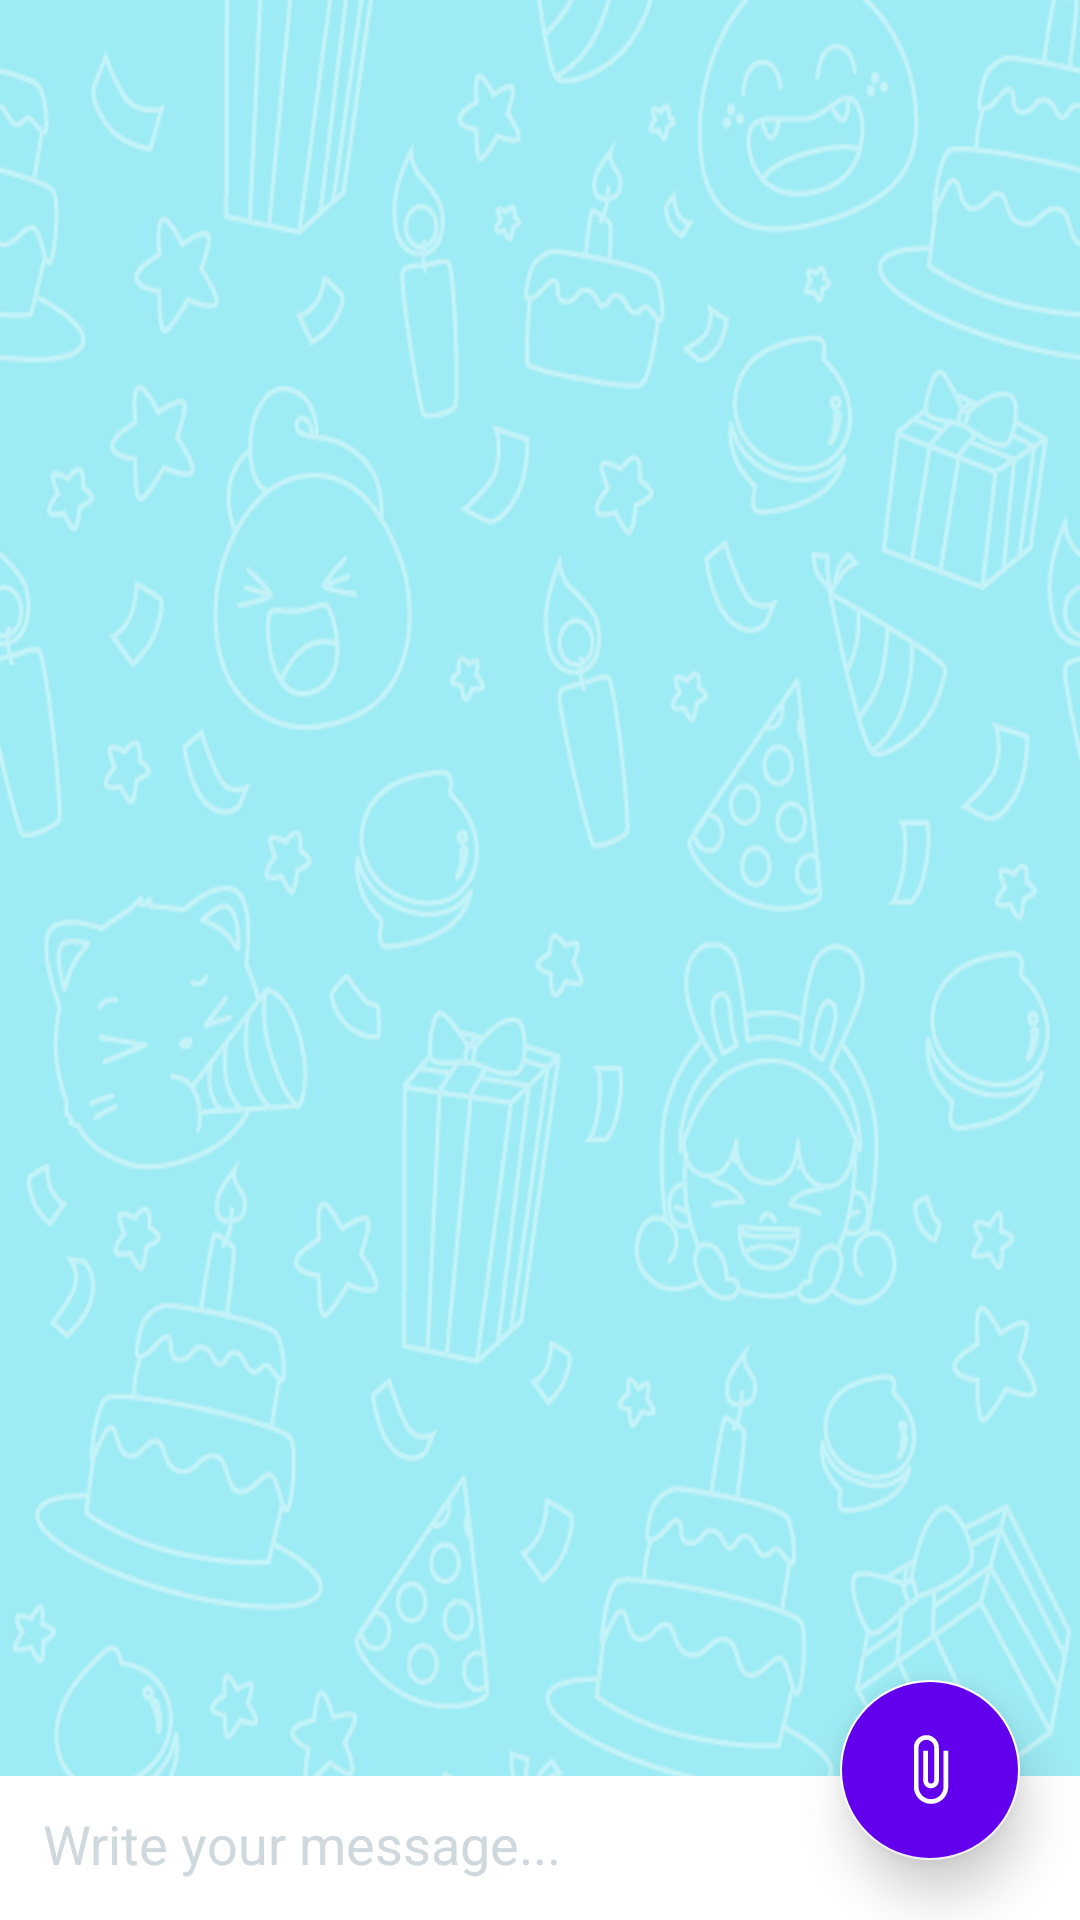

Here is an Android app screen rendered from its layout file. Give the layout XML and the strings, colors and styles it references.
<!-- AndroidManifest.xml: application theme AppTheme -->
<!-- res/layout/activity_chat.xml -->
<?xml version="1.0" encoding="utf-8"?>
<RelativeLayout xmlns:android="http://schemas.android.com/apk/res/android"
    xmlns:app="http://schemas.android.com/apk/res-auto"
    xmlns:tools="http://schemas.android.com/tools"
    android:layout_width="match_parent"
    android:layout_height="match_parent"
    android:background="@drawable/background"
    android:orientation="vertical"
    tools:context=".ui.globalmessage.ChatActivity">

    <Toolbar
        android:layout_width="match_parent"
        android:layout_height="10dp" />

    <ListView
        android:id="@+id/chatList"
        android:layout_width="fill_parent"
        android:layout_height="0dp"
        android:layout_weight="1"
        android:background="@null"
        android:divider="@null"
        android:paddingTop="5dp"
        android:stackFromBottom="false"
        android:transcriptMode="alwaysScroll">

    </ListView>

    <FrameLayout
        android:layout_width="match_parent"
        android:layout_height="match_parent"
        android:focusableInTouchMode="true">

        <LinearLayout
            android:id="@+id/layout_chatbox"
            android:layout_width="match_parent"
            android:layout_height="wrap_content"
            android:layout_gravity="bottom"
            android:background="#ffffff"
            android:minHeight="48dp"
            android:orientation="horizontal">

            <EditText
                android:id="@+id/txtMessage"
                android:layout_width="0dp"
                android:layout_height="wrap_content"
                android:layout_marginStart="10dp"
                android:layout_marginEnd="100dp"
                android:layout_weight="1"
                android:background="@null"
                android:hint=" Write your message..."
                android:minLines="2"
                android:outlineAmbientShadowColor="@color/colorPrimaryDark"
                android:shadowColor="#000000"
                android:textColor="#696969"
                android:textColorHint="#CFD8DC"
                android:textCursorDrawable="@drawable/cursor" />

        </LinearLayout>


    </FrameLayout>

    <com.google.android.material.floatingactionbutton.FloatingActionButton
        android:id="@+id/btnSend"
        android:layout_width="80dp"
        android:layout_height="80dp"
        android:layout_alignParentEnd="true"
        android:layout_alignParentBottom="true"
        android:layout_marginEnd="20dp"
        android:layout_marginBottom="20dp"
        android:backgroundTint="@color/colorPrimary"

        android:src="@drawable/ic_file"
        app:elevation="10dp"
        app:fabCustomSize="60dp"
        app:maxImageSize="25dp"
        app:pressedTranslationZ="8dp" />
</RelativeLayout>
<!-- resources referenced by this layout -->
<resources>
  <color name="colorPrimary">#6200EE</color>
  <color name="colorPrimaryDark">#3700B3</color>
  <!-- drawable background: png bitmap (drawable-v24, 51832 bytes) -->
  <!-- drawable ic_file (drawable) -->
  <vector xmlns:android="http://schemas.android.com/apk/res/android"
      android:width="24dp"
      android:height="24dp"
      android:tint="#FFFFFF"
      android:viewportWidth="24.0"
      android:viewportHeight="24.0">
      <path
          android:fillColor="#FF000000"
          android:pathData="M16.5,6v11.5c0,2.21 -1.79,4 -4,4s-4,-1.79 -4,-4V5c0,-1.38 1.12,-2.5 2.5,-2.5s2.5,1.12 2.5,2.5v10.5c0,0.55 -0.45,1 -1,1s-1,-0.45 -1,-1V6H10v9.5c0,1.38 1.12,2.5 2.5,2.5s2.5,-1.12 2.5,-2.5V5c0,-2.21 -1.79,-4 -4,-4S7,2.79 7,5v12.5c0,3.04 2.46,5.5 5.5,5.5s5.5,-2.46 5.5,-5.5V6h-1.5z" />
  </vector>
  <style name="AppTheme" parent="Theme.AppCompat.Light.DarkActionBar"> 
          
          <item name="colorPrimary">@color/colorPrimary</item>
          <item name="colorPrimaryDark">@color/colorPrimaryDark</item>
          <item name="colorAccent">@color/colorAccent</item>
          <item name="bottomSheetDialogTheme">@style/AppBottomSheetDialogTheme</item>
      </style>
  <color name="colorAccent">#FFFFFF</color>
  <style name="AppBottomSheetDialogTheme" parent="Theme.Design.Light.BottomSheetDialog">
          <item name="bottomSheetStyle">@style/AppModalStyle</item>
      </style>
  <style name="AppModalStyle" parent="Widget.Design.BottomSheet.Modal">
          <item name="android:background">@drawable/rounded_dialog</item>
      </style>
  <!-- drawable rounded_dialog (drawable) -->
  <?xml version="1.0" encoding="utf-8"?>
  <shape xmlns:android="http://schemas.android.com/apk/res/android"
      android:shape="rectangle">
      <corners
          android:topLeftRadius="50dp"
          android:topRightRadius="50dp" />
      <padding android:top="30dp" />
      <solid android:color="@android:color/white" />
  </shape>
</resources>
